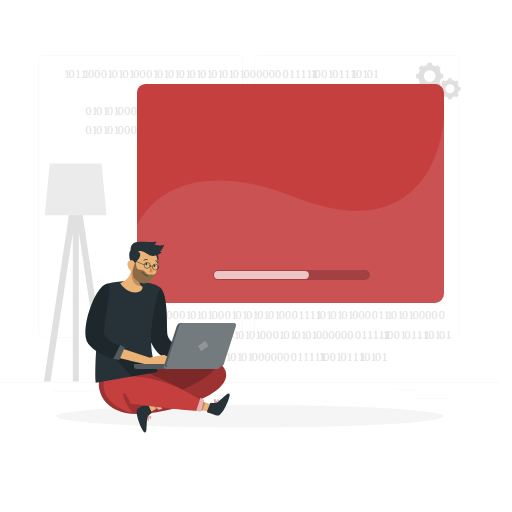
t = 0.00 s
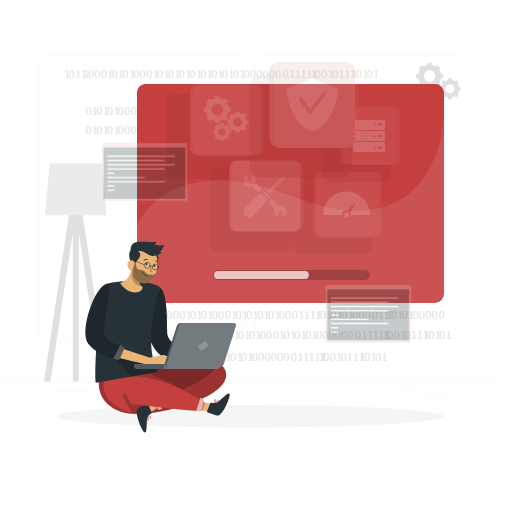
t = 0.70 s
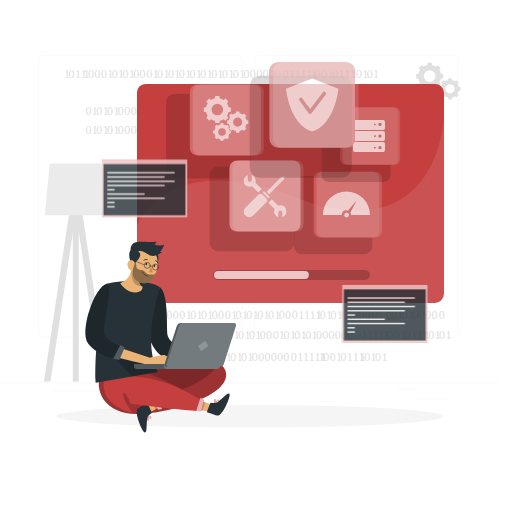
t = 1.40 s
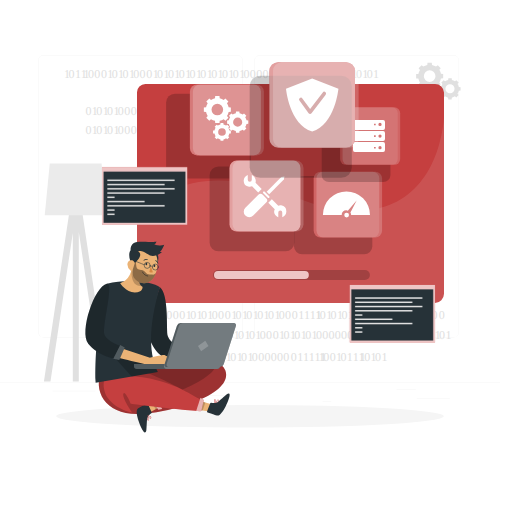
t = 2.10 s
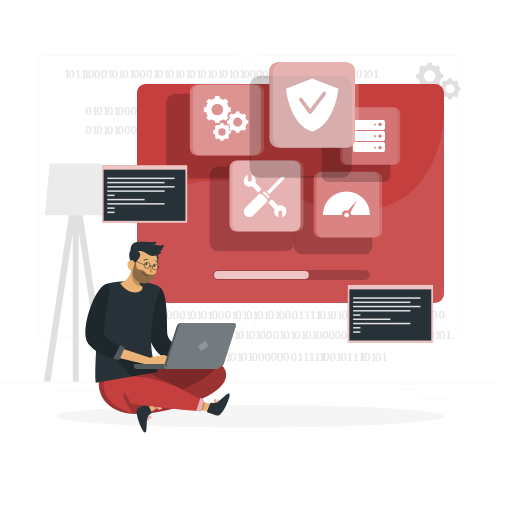
t = 2.80 s

The animated SVG that drew these frames (rendered in a browser with its animation timeline set to each time). Animation: 3 CSS @keyframes rules; one cycle of 2.80 s.

<svg class="animated" id="freepik_stories-operating-system" xmlns="http://www.w3.org/2000/svg" viewBox="0 0 512 512" version="1.1" xmlns:xlink="http://www.w3.org/1999/xlink" xmlns:svgjs="http://svgjs.com/svgjs"><style>svg#freepik_stories-operating-system:not(.animated) .animable {opacity: 0;}svg#freepik_stories-operating-system.animated #freepik--Tabs--inject-2 {animation: 2.8s 1 forwards cubic-bezier(.36,-0.01,.5,1.38) fadeIn;animation-delay: 0s;}svg#freepik_stories-operating-system.animated #freepik--Promt-2--inject-2 {animation: 2.6s 1 forwards cubic-bezier(.36,-0.01,.5,1.38) slideLeft;animation-delay: 0s;}svg#freepik_stories-operating-system.animated #freepik--Promt-1--inject-2 {animation: 2.6s 1 forwards cubic-bezier(.36,-0.01,.5,1.38) slideDown;animation-delay: 0s;}            @keyframes fadeIn {                0% {                    opacity: 0;                }                100% {                    opacity: 1;                }            }                    @keyframes slideLeft {                0% {                    opacity: 0;                    transform: translateX(-30px);                }                100% {                    opacity: 1;                    transform: translateX(0);                }            }                    @keyframes slideDown {                0% {                    opacity: 0;                    transform: translateY(-30px);                }                100% {                    opacity: 1;                    transform: translateY(0);                }            }        </style><g id="freepik--background-complete--inject-2" style="transform-origin: 250px 228.23px 0px;" class="animable"><rect y="382.4" width="500" height="0.25" style="fill: rgb(235, 235, 235); transform-origin: 250px 382.525px 0px;" id="el3f4qnt0s9sw" class="animable"></rect><rect x="416.78" y="398.49" width="33.12" height="0.25" style="fill: rgb(235, 235, 235); transform-origin: 433.34px 398.615px 0px;" id="elywk3q8i3v8" class="animable"></rect><rect x="322.53" y="401.21" width="8.69" height="0.25" style="fill: rgb(235, 235, 235); transform-origin: 326.875px 401.335px 0px;" id="elhy8clx5uw9u" class="animable"></rect><rect x="396.59" y="389.21" width="19.19" height="0.25" style="fill: rgb(235, 235, 235); transform-origin: 406.185px 389.335px 0px;" id="elmf4ld226nb" class="animable"></rect><rect x="52.46" y="390.89" width="43.19" height="0.25" style="fill: rgb(235, 235, 235); transform-origin: 74.055px 391.015px 0px;" id="el5gaqziruwwn" class="animable"></rect><rect x="104.56" y="390.89" width="6.33" height="0.25" style="fill: rgb(235, 235, 235); transform-origin: 107.725px 391.015px 0px;" id="elu1vvc1xiae" class="animable"></rect><rect x="131.47" y="395.11" width="93.68" height="0.25" style="fill: rgb(235, 235, 235); transform-origin: 178.31px 395.235px 0px;" id="elwtu678onxka" class="animable"></rect><path d="M237,337.8H43.91a5.71,5.71,0,0,1-5.7-5.71V60.66A5.71,5.71,0,0,1,43.91,55H237a5.71,5.71,0,0,1,5.71,5.71V332.09A5.71,5.71,0,0,1,237,337.8ZM43.91,55.2a5.46,5.46,0,0,0-5.45,5.46V332.09a5.46,5.46,0,0,0,5.45,5.46H237a5.47,5.47,0,0,0,5.46-5.46V60.66A5.47,5.47,0,0,0,237,55.2Z" style="fill: rgb(235, 235, 235); transform-origin: 140.46px 196.4px 0px;" id="eln0nmza00t" class="animable"></path><path d="M453.31,337.8H260.21a5.72,5.72,0,0,1-5.71-5.71V60.66A5.72,5.72,0,0,1,260.21,55h193.1A5.71,5.71,0,0,1,459,60.66V332.09A5.71,5.71,0,0,1,453.31,337.8ZM260.21,55.2a5.47,5.47,0,0,0-5.46,5.46V332.09a5.47,5.47,0,0,0,5.46,5.46h193.1a5.47,5.47,0,0,0,5.46-5.46V60.66a5.47,5.47,0,0,0-5.46-5.46Z" style="fill: rgb(235, 235, 235); transform-origin: 356.75px 196.4px 0px;" id="el3ek17adnvmq" class="animable"></path><path d="M443.18,78.37V74.08L441,73.87a11.53,11.53,0,0,0-1.65-4l1.42-1.71-3-3L436,66.57a11.53,11.53,0,0,0-4-1.65l-.2-2.21h-4.3l-.21,2.21a11.48,11.48,0,0,0-4,1.65l-1.72-1.42-3,3L420,69.9a11.34,11.34,0,0,0-1.65,4l-2.21.21v4.29l2.21.21a11.34,11.34,0,0,0,1.65,4l-1.42,1.71,3,3,1.72-1.42a11.48,11.48,0,0,0,4,1.65l.21,2.21h4.3l.2-2.21a11.53,11.53,0,0,0,4-1.65l1.72,1.42,3-3-1.42-1.71a11.53,11.53,0,0,0,1.65-4ZM429.67,82a5.82,5.82,0,1,1,5.81-5.82A5.82,5.82,0,0,1,429.67,82Z" style="fill: rgb(224, 224, 224); transform-origin: 429.66px 76.235px 0px;" id="elyk2v6geizc" class="animable"></path><path d="M460.59,90.49V87.13L458.85,87a9,9,0,0,0-1.29-3.1l1.12-1.35-2.38-2.38L455,81.25a8.93,8.93,0,0,0-3.11-1.3l-.16-1.73h-3.36L448.15,80a9,9,0,0,0-3.11,1.3l-1.34-1.12-2.38,2.38,1.11,1.35a9.14,9.14,0,0,0-1.29,3.1l-1.73.17v3.36l1.73.17a9,9,0,0,0,1.29,3.1l-1.11,1.35,2.38,2.38L445,96.37a9,9,0,0,0,3.11,1.3l.17,1.73h3.36l.16-1.73a8.93,8.93,0,0,0,3.11-1.3l1.35,1.12,2.38-2.38-1.12-1.35a9,9,0,0,0,1.29-3.1ZM450,93.37a4.56,4.56,0,1,1,4.55-4.56A4.56,4.56,0,0,1,450,93.37Z" style="fill: rgb(224, 224, 224); transform-origin: 450px 88.81px 0px;" id="el5bmoruulv8p" class="animable"></path><path d="M443.18,100.05V97.22l-1.45-.14a7.46,7.46,0,0,0-1.09-2.61l.94-1.13-2-2-1.13.94a7.65,7.65,0,0,0-2.61-1.09l-.14-1.45h-2.82l-.14,1.45a7.65,7.65,0,0,0-2.61,1.09L429,91.34l-2,2,.93,1.13a7.63,7.63,0,0,0-1.08,2.61l-1.46.14v2.83l1.46.13a7.63,7.63,0,0,0,1.08,2.61l-.93,1.13,2,2,1.13-.93a7.44,7.44,0,0,0,2.61,1.08l.14,1.46h2.82l.14-1.46a7.44,7.44,0,0,0,2.61-1.08l1.13.93,2-2-.94-1.13a7.46,7.46,0,0,0,1.09-2.61Zm-8.89,2.41a3.83,3.83,0,1,1,3.82-3.83A3.83,3.83,0,0,1,434.29,102.46Z" style="fill: rgb(224, 224, 224); transform-origin: 434.285px 98.635px 0px;" id="el2ibiyszz60n" class="animable"></path><polygon points="50.47 381.47 72.81 232.98 72.81 381.47 78.81 381.47 78.81 232.05 101.19 381.47 107.61 381.47 79.61 194.44 78.81 194.56 78.81 188.47 72.81 188.47 72.81 194.53 71.99 194.44 43.92 381.47 50.47 381.47" style="fill: rgb(224, 224, 224); transform-origin: 75.765px 284.97px 0px;" id="elq4kntrwcpv" class="animable"></polygon><polygon points="106.56 215.18 44.74 215.18 49.75 163.53 101.56 163.53 106.56 215.18" style="fill: rgb(235, 235, 235); transform-origin: 75.65px 189.355px 0px;" id="eli24sh4wugo" class="animable"></polygon><text transform="translate(64.11 78.4)" style="font-size:12px;fill:#e0e0e0;font-family:Bebas"><tspan style="letter-spacing:0.025553385416666668em">1</tspan><tspan x="4.4" y="0" style="letter-spacing:0.016316731770833332em">0</tspan><tspan x="10.81" y="0" style="letter-spacing:0.017740885416666668em">11</tspan><tspan x="19.41" y="0" style="letter-spacing:0.025553385416666668em">1</tspan><tspan x="23.81" y="0" style="letter-spacing:0.023478190104166668em">00</tspan><tspan x="36.8" y="0" style="letter-spacing:0.016316731770833332em">0</tspan><tspan x="43.21" y="0" style="letter-spacing:0.025553385416666668em">1</tspan><tspan x="47.61" y="0" style="letter-spacing:0.016316731770833332em">0</tspan><tspan x="54.01" y="0" style="letter-spacing:0.025553385416666668em">1</tspan><tspan x="58.41" y="0" style="letter-spacing:0.016357421875em">0</tspan><tspan x="64.82" y="0" style="letter-spacing:0.025553385416666668em">1</tspan><tspan x="69.22" y="0" style="letter-spacing:0.0234375em">00</tspan><tspan x="82.21" y="0" style="letter-spacing:0.016316731770833332em">0</tspan><tspan x="88.62" y="0" style="letter-spacing:0.025553385416666668em">1</tspan><tspan x="93.01" y="0" style="letter-spacing:0.016357421875em">0</tspan><tspan x="99.42" y="0" style="letter-spacing:0.025553385416666668em">1</tspan><tspan x="103.82" y="0" style="letter-spacing:0.016316731770833332em">0</tspan><tspan x="110.23" y="0" style="letter-spacing:0.025553385416666668em">1</tspan><tspan x="114.63" y="0" style="letter-spacing:0.016357421875em">0</tspan><tspan x="121.04" y="0" style="letter-spacing:0.025553385416666668em">1</tspan><tspan x="125.43" y="0" style="letter-spacing:0.016316731770833332em">0</tspan><tspan x="131.84" y="0" style="letter-spacing:0.025553385416666668em">1</tspan><tspan x="136.24" y="0" style="letter-spacing:0.016316731770833332em">0</tspan><tspan x="142.65" y="0" style="letter-spacing:0.025553385416666668em">1</tspan><tspan x="147.04" y="0" style="letter-spacing:0.016357421875em">0</tspan><tspan x="153.45" y="0" style="letter-spacing:0.025553385416666668em">1</tspan><tspan x="157.85" y="0" style="letter-spacing:0.016316731770833332em">0</tspan><tspan x="164.26" y="0" style="letter-spacing:0.025553385416666668em">1</tspan><tspan x="168.66" y="0" style="letter-spacing:0.016316731770833332em">0</tspan><tspan x="175.07" y="0" style="letter-spacing:0.025553385416666668em">1</tspan><tspan x="179.46" y="0" style="letter-spacing:0.0234375em">000000</tspan><tspan x="218.43" y="0" style="letter-spacing:0.016316731770833332em">0</tspan><tspan x="224.84" y="0" style="letter-spacing:0.017740885416666668em">11111</tspan><tspan x="246.36" y="0" style="letter-spacing:0.025553385416666668em">1</tspan><tspan x="250.75" y="0" style="letter-spacing:0.023478190104166668em">0</tspan><tspan x="257.25" y="0" style="letter-spacing:0.016316731770833332em">0</tspan><tspan x="263.66" y="0" style="letter-spacing:0.025553385416666668em">1</tspan><tspan x="268.05" y="0" style="letter-spacing:0.016316731770833332em">0</tspan><tspan x="274.46" y="0" style="letter-spacing:0.017740885416666668em">111</tspan><tspan x="287.37" y="0" style="letter-spacing:0.025553385416666668em">1</tspan><tspan x="291.77" y="0" style="letter-spacing:0.016357421875em">0</tspan><tspan x="298.18" y="0" style="letter-spacing:0.025553385416666668em">1</tspan><tspan x="302.58" y="0" style="letter-spacing:0.016316731770833332em">0</tspan><tspan x="308.99" y="0">1</tspan></text><text transform="translate(142.56 319.29)" style="font-size:12px;fill:#e0e0e0;font-family:Bebas"><tspan style="letter-spacing:0.025553385416666668em">1</tspan><tspan x="4.4" y="0" style="letter-spacing:0.016316731770833332em">0</tspan><tspan x="10.81" y="0" style="letter-spacing:0.017740885416666668em">11</tspan><tspan x="19.41" y="0" style="letter-spacing:0.025553385416666668em">1</tspan><tspan x="23.81" y="0" style="letter-spacing:0.023478190104166668em">00</tspan><tspan x="36.8" y="0" style="letter-spacing:0.016316731770833332em">0</tspan><tspan x="43.21" y="0" style="letter-spacing:0.025553385416666668em">1</tspan><tspan x="47.61" y="0" style="letter-spacing:0.016316731770833332em">0</tspan><tspan x="54.01" y="0" style="letter-spacing:0.025553385416666668em">1</tspan><tspan x="58.41" y="0" style="letter-spacing:0.016357421875em">0</tspan><tspan x="64.82" y="0" style="letter-spacing:0.025553385416666668em">1</tspan><tspan x="69.22" y="0" style="letter-spacing:0.0234375em">00</tspan><tspan x="82.21" y="0" style="letter-spacing:0.016316731770833332em">0</tspan><tspan x="88.62" y="0" style="letter-spacing:0.025553385416666668em">1</tspan><tspan x="93.01" y="0" style="letter-spacing:0.016357421875em">0</tspan><tspan x="99.42" y="0" style="letter-spacing:0.025553385416666668em">1</tspan><tspan x="103.82" y="0" style="letter-spacing:0.016316731770833332em">0</tspan><tspan x="110.23" y="0" style="letter-spacing:0.025553385416666668em">1</tspan><tspan x="114.63" y="0" style="letter-spacing:0.016357421875em">0</tspan><tspan x="121.04" y="0" style="letter-spacing:0.025553385416666668em">1</tspan><tspan x="125.43" y="0" style="letter-spacing:0.016316731770833332em">0</tspan><tspan x="131.84" y="0" style="letter-spacing:0.025553385416666668em">1</tspan><tspan x="136.24" y="0" style="letter-spacing:0.0234375em">00</tspan><tspan x="149.23" y="0" style="letter-spacing:0.016316731770833332em">0</tspan><tspan x="155.64" y="0" style="letter-spacing:0.017740885416666668em">1111</tspan><tspan x="172.85" y="0" style="letter-spacing:0.025553385416666668em">1</tspan><tspan x="177.25" y="0" style="letter-spacing:0.016357421875em">0</tspan><tspan x="183.66" y="0" style="letter-spacing:0.025553385416666668em">1</tspan><tspan x="188.05" y="0" style="letter-spacing:0.016316731770833332em">0</tspan><tspan x="194.46" y="0" style="letter-spacing:0.025553385416666668em">1</tspan><tspan x="198.86" y="0" style="letter-spacing:0.016357421875em">0</tspan><tspan x="205.27" y="0" style="letter-spacing:0.025553385416666668em">1</tspan><tspan x="209.67" y="0" style="letter-spacing:0.0234375em">000</tspan><tspan x="229.15" y="0" style="letter-spacing:0.016316731770833332em">0</tspan><tspan x="235.56" y="0" style="letter-spacing:0.017740885416666668em">11</tspan><tspan x="244.17" y="0" style="letter-spacing:0.025553385416666668em">1</tspan><tspan x="248.56" y="0" style="letter-spacing:0.016357421875em">0</tspan><tspan x="254.97" y="0" style="letter-spacing:0.025553385416666668em">1</tspan><tspan x="259.37" y="0" style="letter-spacing:0.016316731770833332em">0</tspan><tspan x="265.78" y="0" style="letter-spacing:0.025553385416666668em">1</tspan><tspan x="270.18" y="0" style="letter-spacing:0.0234375em">0000</tspan><tspan x="296.15" y="0">0</tspan></text><text transform="translate(85.45 115.43)" style="font-size:12px;fill:#e0e0e0;font-family:Bebas"><tspan style="letter-spacing:0.016316731770833332em">0</tspan><tspan x="6.41" y="0" style="letter-spacing:0.025553385416666668em">1</tspan><tspan x="10.81" y="0" style="letter-spacing:0.016357421875em">0</tspan><tspan x="17.22" y="0" style="letter-spacing:0.025553385416666668em">1</tspan><tspan x="21.61" y="0" style="letter-spacing:0.016316731770833332em">0</tspan><tspan x="28.02" y="0" style="letter-spacing:0.025553385416666668em">1</tspan><tspan x="32.42" y="0" style="letter-spacing:0.0234375em">00</tspan><tspan x="45.41" y="0" style="letter-spacing:0.016357421875em">0</tspan><tspan x="51.82" y="0" style="letter-spacing:0.025553385416666668em">1</tspan><tspan x="56.21" y="0" style="letter-spacing:0.016316731770833332em">0</tspan><tspan x="62.62" y="0" style="letter-spacing:0.025553385416666668em">1</tspan><tspan x="67.02" y="0" style="letter-spacing:0.016316731770833332em">0</tspan><tspan x="73.43" y="0" style="letter-spacing:0.025553385416666668em">1</tspan><tspan x="77.83" y="0" style="letter-spacing:0.016357421875em">0</tspan><tspan x="84.24" y="0" style="letter-spacing:0.025553385416666668em">1</tspan><tspan x="88.63" y="0" style="letter-spacing:0.0234375em">000000</tspan><tspan x="127.6" y="0" style="letter-spacing:0.016316731770833332em">0</tspan><tspan x="134.01" y="0" style="letter-spacing:0.017740885416666668em">11111</tspan><tspan x="155.53" y="0" style="letter-spacing:0.025553385416666668em">1</tspan><tspan x="159.92" y="0" style="letter-spacing:0.0234375em">0</tspan><tspan x="166.42" y="0" style="letter-spacing:0.016357421875em">0</tspan><tspan x="172.83" y="0" style="letter-spacing:0.025553385416666668em">1</tspan><tspan x="177.22" y="0" style="letter-spacing:0.016316731770833332em">0</tspan><tspan x="183.63" y="0" style="letter-spacing:0.017740885416666668em">111</tspan><tspan x="196.54" y="0" style="letter-spacing:0.025553385416666668em">1</tspan><tspan x="200.94" y="0" style="letter-spacing:0.016316731770833332em">0</tspan><tspan x="207.35" y="0" style="letter-spacing:0.025553385416666668em">1</tspan><tspan x="211.75" y="0" style="letter-spacing:0.016357421875em">0</tspan><tspan x="218.16" y="0">1</tspan></text><text transform="translate(163.24 361.49)" style="font-size:12px;fill:#e0e0e0;font-family:Bebas"><tspan style="letter-spacing:0.016316731770833332em">0</tspan><tspan x="6.41" y="0" style="letter-spacing:0.025553385416666668em">1</tspan><tspan x="10.81" y="0" style="letter-spacing:0.016357421875em">0</tspan><tspan x="17.22" y="0" style="letter-spacing:0.025553385416666668em">1</tspan><tspan x="21.61" y="0" style="letter-spacing:0.016316731770833332em">0</tspan><tspan x="28.02" y="0" style="letter-spacing:0.025553385416666668em">1</tspan><tspan x="32.42" y="0" style="letter-spacing:0.0234375em">00</tspan><tspan x="45.41" y="0" style="letter-spacing:0.016357421875em">0</tspan><tspan x="51.82" y="0" style="letter-spacing:0.025553385416666668em">1</tspan><tspan x="56.21" y="0" style="letter-spacing:0.016316731770833332em">0</tspan><tspan x="62.62" y="0" style="letter-spacing:0.025553385416666668em">1</tspan><tspan x="67.02" y="0" style="letter-spacing:0.016316731770833332em">0</tspan><tspan x="73.43" y="0" style="letter-spacing:0.025553385416666668em">1</tspan><tspan x="77.83" y="0" style="letter-spacing:0.016357421875em">0</tspan><tspan x="84.24" y="0" style="letter-spacing:0.025553385416666668em">1</tspan><tspan x="88.63" y="0" style="letter-spacing:0.0234375em">000000</tspan><tspan x="127.6" y="0" style="letter-spacing:0.016316731770833332em">0</tspan><tspan x="134.01" y="0" style="letter-spacing:0.017740885416666668em">11111</tspan><tspan x="155.53" y="0" style="letter-spacing:0.025553385416666668em">1</tspan><tspan x="159.92" y="0" style="letter-spacing:0.0234375em">0</tspan><tspan x="166.42" y="0" style="letter-spacing:0.016357421875em">0</tspan><tspan x="172.83" y="0" style="letter-spacing:0.025553385416666668em">1</tspan><tspan x="177.22" y="0" style="letter-spacing:0.016316731770833332em">0</tspan><tspan x="183.63" y="0" style="letter-spacing:0.017740885416666668em">111</tspan><tspan x="196.54" y="0" style="letter-spacing:0.025553385416666668em">1</tspan><tspan x="200.94" y="0" style="letter-spacing:0.016316731770833332em">0</tspan><tspan x="207.35" y="0" style="letter-spacing:0.025553385416666668em">1</tspan><tspan x="211.75" y="0" style="letter-spacing:0.016357421875em">0</tspan><tspan x="218.16" y="0">1</tspan></text><text transform="translate(227.31 339.16)" style="font-size:12px;fill:#e0e0e0;font-family:Bebas"><tspan style="letter-spacing:0.016316731770833332em">0</tspan><tspan x="6.41" y="0" style="letter-spacing:0.025553385416666668em">1</tspan><tspan x="10.81" y="0" style="letter-spacing:0.016357421875em">0</tspan><tspan x="17.22" y="0" style="letter-spacing:0.025553385416666668em">1</tspan><tspan x="21.61" y="0" style="letter-spacing:0.016316731770833332em">0</tspan><tspan x="28.02" y="0" style="letter-spacing:0.025553385416666668em">1</tspan><tspan x="32.42" y="0" style="letter-spacing:0.0234375em">00</tspan><tspan x="45.41" y="0" style="letter-spacing:0.016357421875em">0</tspan><tspan x="51.82" y="0" style="letter-spacing:0.025553385416666668em">1</tspan><tspan x="56.21" y="0" style="letter-spacing:0.016316731770833332em">0</tspan><tspan x="62.62" y="0" style="letter-spacing:0.025553385416666668em">1</tspan><tspan x="67.02" y="0" style="letter-spacing:0.016316731770833332em">0</tspan><tspan x="73.43" y="0" style="letter-spacing:0.025553385416666668em">1</tspan><tspan x="77.83" y="0" style="letter-spacing:0.016357421875em">0</tspan><tspan x="84.24" y="0" style="letter-spacing:0.025553385416666668em">1</tspan><tspan x="88.63" y="0" style="letter-spacing:0.0234375em">000000</tspan><tspan x="127.6" y="0" style="letter-spacing:0.016316731770833332em">0</tspan><tspan x="134.01" y="0" style="letter-spacing:0.017740885416666668em">11111</tspan><tspan x="155.53" y="0" style="letter-spacing:0.025553385416666668em">1</tspan><tspan x="159.92" y="0" style="letter-spacing:0.0234375em">0</tspan><tspan x="166.42" y="0" style="letter-spacing:0.016357421875em">0</tspan><tspan x="172.83" y="0" style="letter-spacing:0.025553385416666668em">1</tspan><tspan x="177.22" y="0" style="letter-spacing:0.016316731770833332em">0</tspan><tspan x="183.63" y="0" style="letter-spacing:0.017740885416666668em">111</tspan><tspan x="196.54" y="0" style="letter-spacing:0.025553385416666668em">1</tspan><tspan x="200.94" y="0" style="letter-spacing:0.016316731770833332em">0</tspan><tspan x="207.35" y="0" style="letter-spacing:0.025553385416666668em">1</tspan><tspan x="211.75" y="0" style="letter-spacing:0.016357421875em">0</tspan><tspan x="218.16" y="0">1</tspan></text><text transform="translate(85.45 134)" style="font-size:12px;fill:#e0e0e0;font-family:Bebas"><tspan style="letter-spacing:0.016316731770833332em">0</tspan><tspan x="6.41" y="0" style="letter-spacing:0.025553385416666668em">1</tspan><tspan x="10.81" y="0" style="letter-spacing:0.016357421875em">0</tspan><tspan x="17.22" y="0" style="letter-spacing:0.025553385416666668em">1</tspan><tspan x="21.61" y="0" style="letter-spacing:0.016316731770833332em">0</tspan><tspan x="28.02" y="0" style="letter-spacing:0.025553385416666668em">1</tspan><tspan x="32.42" y="0" style="letter-spacing:0.0234375em">00</tspan><tspan x="45.41" y="0" style="letter-spacing:0.016357421875em">0</tspan><tspan x="51.82" y="0" style="letter-spacing:0.025553385416666668em">1</tspan><tspan x="56.21" y="0" style="letter-spacing:0.016316731770833332em">0</tspan><tspan x="62.62" y="0" style="letter-spacing:0.025553385416666668em">1</tspan><tspan x="67.02" y="0" style="letter-spacing:0.016316731770833332em">0</tspan><tspan x="73.43" y="0" style="letter-spacing:0.025553385416666668em">1</tspan><tspan x="77.83" y="0" style="letter-spacing:0.016357421875em">0</tspan><tspan x="84.24" y="0" style="letter-spacing:0.025553385416666668em">1</tspan><tspan x="88.63" y="0" style="letter-spacing:0.016316731770833332em">0</tspan><tspan x="95.04" y="0" style="letter-spacing:0.025553385416666668em">1</tspan><tspan x="99.44" y="0" style="letter-spacing:0.016357421875em">0</tspan><tspan x="105.85" y="0" style="letter-spacing:0.025553385416666668em">1</tspan><tspan x="110.25" y="0" style="letter-spacing:0.016316731770833332em">0</tspan><tspan x="116.65" y="0" style="letter-spacing:0.025553385416666668em">1</tspan><tspan x="121.05" y="0" style="letter-spacing:0.016316731770833332em">0</tspan><tspan x="127.46" y="0" style="letter-spacing:0.025553385416666668em">1</tspan><tspan x="131.86" y="0" style="letter-spacing:0.016357421875em">0</tspan><tspan x="138.27" y="0" style="letter-spacing:0.025553385416666668em">1</tspan><tspan x="142.66" y="0" style="letter-spacing:0.0234375em">000000</tspan><tspan x="181.63" y="0" style="letter-spacing:0.016316731770833332em">0</tspan><tspan x="188.04" y="0" style="letter-spacing:0.017740885416666668em">11111</tspan><tspan x="209.56" y="0" style="letter-spacing:0.025553385416666668em">1</tspan><tspan x="213.95" y="0" style="letter-spacing:0.0234375em">0</tspan><tspan x="220.45" y="0" style="letter-spacing:0.016316731770833332em">0</tspan><tspan x="226.86" y="0" style="letter-spacing:0.025553385416666668em">1</tspan><tspan x="231.25" y="0" style="letter-spacing:0.016357421875em">0</tspan><tspan x="237.66" y="0" style="letter-spacing:0.017740885416666668em">111</tspan><tspan x="250.58" y="0" style="letter-spacing:0.025553385416666668em">1</tspan><tspan x="254.97" y="0" style="letter-spacing:0.016316731770833332em">0</tspan><tspan x="261.38" y="0" style="letter-spacing:0.025553385416666668em">1</tspan><tspan x="265.78" y="0" style="letter-spacing:0.016316731770833332em">0</tspan><tspan x="272.19" y="0">1</tspan></text></g><g id="freepik--Shadow--inject-2" style="transform-origin: 250px 416.24px 0px;" class="animable"><ellipse id="freepik--path--inject-2" cx="250" cy="416.24" rx="193.89" ry="11.32" style="fill: rgb(245, 245, 245); transform-origin: 250px 416.24px 0px;" class="animable"></ellipse></g><g id="freepik--Window--inject-2" style="transform-origin: 290.498px 193.5px 0px;" class="animable"><path d="M444,92.61V293.86a9.36,9.36,0,0,1-9,9.14H145.39c-4.81,0-8.39-4.32-8.39-9.14V92.61A8.36,8.36,0,0,1,145.39,84H435A8.91,8.91,0,0,1,444,92.61Z" style="fill: #C53F3F; transform-origin: 290.498px 193.5px 0px;" id="elxx5tcf1fmi" class="animable"></path><g id="elrkhv03ccfli"><path d="M444,117.69V293.86a9.36,9.36,0,0,1-9,9.14H145.39c-4.81,0-8.39-4.32-8.39-9.14V225.29c25.48-49,86.22-56.94,157.33-28.29C395,237.56,437.93,182.51,444,117.69Z" style="fill: rgb(255, 255, 255); opacity: 0.1; isolation: isolate; transform-origin: 290.5px 210.345px 0px;" class="animable" id="eldibrmn9h2r8"></path></g></g><g id="freepik--Bar--inject-2" style="transform-origin: 291.46px 275px 0px;" class="animable"><g id="eln2a06ufd5k"><path d="M364.92,280H218a5,5,0,0,1-5-5h0a5,5,0,0,1,5-5H364.92a5,5,0,0,1,5,5h0A5,5,0,0,1,364.92,280Z" style="opacity: 0.2; isolation: isolate; transform-origin: 291.46px 275px 0px;" class="animable" id="elt6q4mlm4bw"></path></g><path d="M218,279a4,4,0,1,1,0-8h86.84a4,4,0,1,1,0,8Z" style="fill: #C53F3F; transform-origin: 261.42px 275px 0px;" id="elg2qr9b67oeo" class="animable"></path><g id="el3yr6wfox4au"><path d="M218,279a4,4,0,1,1,0-8h86.84a4,4,0,1,1,0,8Z" style="fill: rgb(255, 255, 255); opacity: 0.7; isolation: isolate; transform-origin: 261.42px 275px 0px;" class="animable" id="el6td80gwwce8"></path></g></g><g id="freepik--Character--inject-2" style="transform-origin: 160.74px 336.965px 0px;" class="animable"><g id="freepik--group--inject-2" style="transform-origin: 160.74px 336.965px 0px;" class="animable"><path d="M159.93,287.26c9.32,7.49,6.07,43.24,7.82,48.74S177,346,177,346l-10.46,12.25s-8.75-1.52-15.4-15.77S159.93,287.26,159.93,287.26Z" style="fill: rgb(38, 50, 56); transform-origin: 163.238px 322.755px 0px;" id="el43s72hq44n3" class="animable"></path><g id="el5mfoodhzvkd"><path d="M159.93,287.26c9.32,7.49,6.07,43.24,7.82,48.74S177,346,177,346l-10.46,12.25s-8.75-1.52-15.4-15.77S159.93,287.26,159.93,287.26Z" style="opacity: 0.2; isolation: isolate; transform-origin: 163.238px 322.755px 0px;" class="animable" id="el4mrfzdz7uls"></path></g><path d="M150,365.75s67-18.69,75.38,4.82S173,412.81,139.37,414,92,391.51,101.92,369.08Z" style="fill: #C53F3F; transform-origin: 162.465px 386.375px 0px;" id="elase8jo93hgj" class="animable"></path><g id="elso5eay004s"><path d="M150,365.75s67-18.69,75.38,4.82S173,412.81,139.37,414,92,391.51,101.92,369.08Z" style="opacity: 0.2; isolation: isolate; transform-origin: 162.465px 386.375px 0px;" class="animable" id="eloyyw6w1nq2"></path></g><path d="M215.67,403.8a.23.23,0,0,1-.25,0,.17.17,0,0,1-.06-.21c.11-.37,1.23-3.61,2.35-3.95a.74.74,0,0,1,.68.2,1.15,1.15,0,0,1,.39,1.09,3,3,0,0,1-1.05,1.52A12.94,12.94,0,0,1,215.67,403.8Zm.29-.63a4.76,4.76,0,0,0,2.39-2.31.73.73,0,0,0-.28-.74.22.22,0,0,0-.26-.07.61.61,0,0,0-.26.15A9.17,9.17,0,0,0,216,403.17Z" style="fill: #C53F3F; transform-origin: 217.072px 401.73px 0px;" id="eldx3eoeb9yte" class="animable"></path><path d="M215.61,403.84a.2.2,0,0,1-.21-.06c-.11-.09-1.66-2.06-1.4-3.38a1.25,1.25,0,0,1,.53-.81.72.72,0,0,1,.9-.08c.81.57.71,3.19.31,4.19l0,.1Zm-.89-3.85a.82.82,0,0,0-.26.47c-.17.84.61,2.1,1,2.7.25-1.12.17-3-.31-3.29-.05,0-.15-.11-.39.06l-.08.06Z" style="fill: #C53F3F; transform-origin: 215.006px 401.619px 0px;" id="elm5is3woqxlk" class="animable"></path><path d="M147.4,415.69a.24.24,0,0,1,.18-.17.18.18,0,0,1,.19.11c.2.34,1.73,3.4,1.18,4.44a.68.68,0,0,1-.61.34,1.12,1.12,0,0,1-1.05-.47,3,3,0,0,1-.35-1.82A12.7,12.7,0,0,1,147.4,415.69Zm.24.64a4.83,4.83,0,0,0,0,3.33.74.74,0,0,0,.73.32.25.25,0,0,0,.24-.14,1,1,0,0,0,.07-.29A9.47,9.47,0,0,0,147.64,416.33Z" style="fill: #C53F3F; transform-origin: 147.993px 417.968px 0px;" id="elea1wr701ss5" class="animable"></path><polygon points="163.63 393.07 151.78 401.76 146.09 405.93 149.8 412.42 155.58 409.26 169.69 401.54 163.63 393.07" style="fill: rgb(235, 179, 118); transform-origin: 157.89px 402.745px 0px;" id="el0u44m9woamva" class="animable"></polygon><path d="M151.64,412.22l-3.58-7.89a.85.85,0,0,0-1.15-.41l-3.86,1.89s-5.37,2.17-6,3.91c-2,5.1,5.49,22.75,7.82,22.76.85,0,1.36-1.32,1.48-2.16.37-2.68.44-9.4.78-11.63.4-2.6,3-4.6,4.25-5.4A.86.86,0,0,0,151.64,412.22Z" style="fill: rgb(38, 50, 56); transform-origin: 144.221px 418.156px 0px;" id="elvk5oz7k203j" class="animable"></path><path d="M147.41,415.62a.21.21,0,0,1,.19-.11c.14,0,2.63.25,3.4,1.36a1.28,1.28,0,0,1,.2.95.72.72,0,0,1-.57.7c-1,.18-2.78-1.72-3.21-2.7l0-.09A.21.21,0,0,1,147.41,415.62Zm3.37,2.06a.8.8,0,0,0-.15-.52c-.48-.7-1.93-1-2.65-1.15.62,1,2,2.2,2.56,2.09.06,0,.18,0,.23-.32v-.1Z" style="fill: #C53F3F; transform-origin: 149.314px 417.021px 0px;" id="eludw3fnsavf9" class="animable"></path><g id="el368jdxifeck"><polygon points="163.63 393.07 151.78 401.76 155.58 409.26 169.69 401.54 163.63 393.07" style="opacity: 0.2; isolation: isolate; transform-origin: 160.735px 401.165px 0px;" class="animable" id="elpzkwyd1v6k"></polygon></g><polygon points="158.28 409.75 162.18 408.88 155.71 396.52 152.09 400.21 158.28 409.75" style="fill: #C53F3F; transform-origin: 157.135px 403.135px 0px;" id="el2crwfpz3rd" class="animable"></polygon><g id="el2s9efdd1a8w"><polygon points="158.28 409.75 162.18 408.88 155.71 396.52 152.09 400.21 158.28 409.75" style="fill: rgb(255, 255, 255); opacity: 0.6; isolation: isolate; transform-origin: 157.135px 403.135px 0px;" class="animable" id="elp9copswl4nm"></polygon></g><polygon points="188.15 408.03 202.65 410.42 209.62 411.57 211.65 404.37 205.35 402.46 189.97 397.78 188.15 408.03" style="fill: rgb(235, 179, 118); transform-origin: 199.9px 404.675px 0px;" id="elo3pp9td2l3d" class="animable"></polygon><path d="M210.23,403.2l-3.14,8.07a.87.87,0,0,0,.51,1.12l4.05,1.43s5.31,2.32,7,1.58c5-2.16,12.42-19.84,10.79-21.51-.6-.61-1.89-.05-2.58.46-2.17,1.6-7,6.26-8.85,7.57-2.14,1.54-5.41,1.06-6.83.75A.84.84,0,0,0,210.23,403.2Z" style="fill: rgb(38, 50, 56); transform-origin: 218.352px 404.585px 0px;" id="elgcc1j9uxvb" class="animable"></path><g id="ele6ti5aumjx"><polygon points="188.15 408.03 202.65 410.42 205.35 402.46 189.97 397.78 188.15 408.03" style="opacity: 0.2; isolation: isolate; transform-origin: 196.75px 404.1px 0px;" class="animable" id="elx11j6lm7x1"></polygon></g><path d="M202.85,401s-60.28-35.56-80.68-34.61S100,387.6,108.41,398.85s24,14,24,14-10.58-15-9.05-19.16,7.36,9.94,7.36,9.94,37.35,4.89,69.89,7.65Z" style="fill: #C53F3F; transform-origin: 153.265px 389.611px 0px;" id="elolobtrauwq" class="animable"></path><polygon points="203.81 400.04 200.46 397.79 196.16 411 201.32 411 203.81 400.04" style="fill: #C53F3F; transform-origin: 199.985px 404.395px 0px;" id="elkul59jxt2h8" class="animable"></polygon><g id="elxym91ye6k1"><polygon points="203.81 400.04 200.46 397.79 196.16 411 201.32 411 203.81 400.04" style="fill: rgb(255, 255, 255); opacity: 0.6; isolation: isolate; transform-origin: 199.985px 404.395px 0px;" class="animable" id="elqbs719chl6i"></polygon></g><path d="M157.89,372c-10.91-21-7.44-52.95,2-84.74-6.6-5.51-32.93-9.23-53-3.39,0,0-12.74,47.21-11.24,98.78Z" style="fill: rgb(38, 50, 56); transform-origin: 127.709px 331.784px 0px;" id="elt5vdwqjn1br" class="animable"></path><path d="M134.73,292.42c-8.77,0-14.48-9.2-14.48-9.2,11.5-4,11.54-16.17,11.54-16.17l4.43,4.33,6.31,6.18c-5.25,3.72-2.77,6.94-1.1,8.37a7.68,7.68,0,0,0,1.1.82S143.5,292.42,134.73,292.42Z" style="fill: rgb(235, 179, 118); transform-origin: 131.406px 279.735px 0px;" id="elecl0xyzyv0f" class="animable"></path><g id="el1kzr9kgt3fc"><path d="M141.43,285.93c-10.76,1.21-10-14.9-10-14.9a27.39,27.39,0,0,1,4.82.35l6.31,6.18C137.28,281.28,139.76,284.5,141.43,285.93Z" style="opacity: 0.2; isolation: isolate; transform-origin: 136.989px 278.511px 0px;" class="animable" id="eln6wn9fus5d9"></path></g><path d="M149.83,255c-4.07,1.68-3.29,6.13,3.47,14.24,4.16-3.59,6.42-11.75,4.23-14.37S153.39,253.51,149.83,255Z" style="fill: rgb(38, 50, 56); transform-origin: 152.864px 261.296px 0px;" id="elcgmmx0v8t5o" class="animable"></path><path d="M155.85,273v0a28.43,28.43,0,0,1-1.3,3.18c-4,8.19-15.58,9.78-20.7,1.68l-.06-.08c-3.38-5.45-2.11-10.54-.7-19.36a12.2,12.2,0,0,1,19-8.18C158.83,254.93,158.43,265.47,155.85,273Z" style="fill: rgb(235, 179, 118); transform-origin: 144.61px 265.631px 0px;" id="elqo8fm5zx328" class="animable"></path><path d="M145.54,263.75c-.16.71.09,1.37.55,1.47s1-.38,1.12-1.09-.09-1.36-.54-1.47S145.74,263.06,145.54,263.75Z" style="fill: rgb(38, 50, 56); transform-origin: 146.367px 263.939px 0px;" id="el6gmaa6hbs78" class="animable"></path><path d="M153.58,265.57c-.16.7.09,1.36.56,1.46s1-.37,1.13-1.09-.1-1.37-.56-1.47S153.74,264.86,153.58,265.57Z" style="fill: rgb(38, 50, 56); transform-origin: 154.419px 265.75px 0px;" id="elzyekrj31tph" class="animable"></path><path d="M150.88,265.31a25.88,25.88,0,0,0,2,6.82c-1.54.88-3.53-.13-3.53-.13Z" style="fill: rgb(213, 135, 69); transform-origin: 151.115px 268.9px 0px;" id="elixdllhrzd7f" class="animable"></path><path d="M143.91,260.72a.37.37,0,0,1-.25-.12.42.42,0,0,1,0-.6,4.21,4.21,0,0,1,3.77-1,.41.41,0,0,1,.29.5v0a.45.45,0,0,1-.53.29h0a3.35,3.35,0,0,0-3,.79A.44.44,0,0,1,143.91,260.72Z" style="fill: rgb(38, 50, 56); transform-origin: 145.634px 259.808px 0px;" id="elyzyjqxveh1" class="animable"></path><path d="M157.85,263.68a.45.45,0,0,1-.32-.33,3.39,3.39,0,0,0-1.92-2.4.44.44,0,0,1-.26-.55.43.43,0,0,1,.54-.26,4.23,4.23,0,0,1,2.46,3,.42.42,0,0,1-.31.51h-.19Z" style="fill: rgb(38, 50, 56); transform-origin: 156.845px 261.899px 0px;" id="elfb3m51q417e" class="animable"></path><path d="M138.28,251.52c3.75,2.31,2.27,6.58-5.69,13.5-3.55-4.2-4.48-12.63-1.89-14.85S135,249.51,138.28,251.52Z" style="fill: rgb(38, 50, 56); transform-origin: 134.732px 257.053px 0px;" id="elexmsswimzik" class="animable"></path><path d="M127.38,264.48a8.46,8.46,0,0,0,2.83,5.84c2.24,2,4.63.26,5.08-2.52.41-2.51-.28-6.55-3-7.43S127.23,261.73,127.38,264.48Z" style="fill: rgb(235, 179, 118); transform-origin: 131.386px 265.679px 0px;" id="elrh49ioq7b6" class="animable"></path><path d="M142.53,272.09s.92,3.18,5.18,3.92" style="fill: none; stroke: rgb(38, 50, 56); stroke-linecap: round; stroke-linejoin: round; stroke-width: 0.557248px; transform-origin: 145.12px 274.05px 0px;" id="el8oajj2x8pw2" class="animable"></path><path d="M150.19,265.37a3,3,0,1,1-3-3A3,3,0,0,1,150.19,265.37Z" style="fill: none; stroke: rgb(38, 50, 56); stroke-linecap: round; stroke-linejoin: round; stroke-width: 0.557248px; transform-origin: 147.19px 265.37px 0px;" id="el3almb941rrk" class="animable"></path><path d="M158.36,267.05a3,3,0,1,1-3-3A3,3,0,0,1,158.36,267.05Z" style="fill: none; stroke: rgb(38, 50, 56); stroke-linecap: round; stroke-linejoin: round; stroke-width: 0.557248px; transform-origin: 155.36px 267.05px 0px;" id="eliel9sndsvm" class="animable"></path><path d="M150.19,266.19a1.6,1.6,0,0,1,2.11.56" style="fill: none; stroke: rgb(38, 50, 56); stroke-linecap: round; stroke-linejoin: round; stroke-width: 0.557248px; transform-origin: 151.245px 266.375px 0px;" id="elo83g9ifo5pd" class="animable"></path><path d="M144.19,264.75s-8.69-3.66-10.31-4" style="fill: none; stroke: rgb(38, 50, 56); stroke-linecap: round; stroke-linejoin: round; stroke-width: 0.557248px; transform-origin: 139.035px 262.75px 0px;" id="elhwqv76bxow" class="animable"></path><path d="M130.61,250.29s-.9-7.06,6.31-8.23,16.64.64,19.56-.61a4.59,4.59,0,0,1-2.07,3.06s5.5,2,9.83.28c0,0-1.88,5.21-4.31,7.21H162s-4.1,3.92-9.09,4-9.69-6.79-14.63-4.48S130.61,250.29,130.61,250.29Z" style="fill: rgb(38, 50, 56); transform-origin: 147.407px 248.725px 0px;" id="elcfsc0js2m5e" class="animable"></path><g id="elmm0oiqksl19"><path d="M155.85,273v0a28.43,28.43,0,0,1-1.3,3.18c-4,8.19-15.58,9.78-20.7,1.68l-.06-.08c-2.64-4.69-.53-9.81-.53-9.81l1.54-5,1.12-1.11s.26,5.07,1.05,6.5,5.29,1.85,6.21,2.1,3.1,2.85,4.18,3.55,5,.12,5.51.7S155.85,273,155.85,273Z" style="opacity: 0.4; isolation: isolate; transform-origin: 144.156px 272.525px 0px;" class="animable" id="elp1ugydy13pf"></path></g><g id="el6f0277m372y"><path d="M110.89,353.5l20.74,23s22.92-.51,50.76,13.1c0,0,29.87-12.34,32.62-22.59s-62.71-3-62.71-3Z" style="opacity: 0.2; isolation: isolate; transform-origin: 162.992px 371.55px 0px;" class="animable" id="elu5np1ibtevs"></path></g><path d="M116.75,346.75,150,357.63S161.88,355,164,355s10.33,6.67,5.69,9-17.31,2.63-18.69,1.88-38.25-9.38-38.25-9.38Z" style="fill: rgb(235, 179, 118); transform-origin: 141.92px 356.498px 0px;" id="eladn22i0o25u" class="animable"></path><path d="M106.89,283.87c7.52-1.46-5.53,44.38-2.33,51.13s15.69,11,15.69,11l-5.75,12.69s-17-3.21-26.25-15S94.61,286.25,106.89,283.87Z" style="fill: rgb(38, 50, 56); transform-origin: 102.85px 321.263px 0px;" id="elz6uplxkxuds" class="animable"></path><g id="el9ppoh35t62f"><path d="M106.89,283.87c7.52-1.46-5.53,44.38-2.33,51.13s15.69,11,15.69,11l-5.75,12.69s-17-3.21-26.25-15S94.61,286.25,106.89,283.87Z" style="opacity: 0.2; isolation: isolate; transform-origin: 102.85px 321.263px 0px;" class="animable" id="elmv2iorfwl7f"></path></g><polygon points="120.25 345 113.25 358.71 119.25 360 124.75 347.38 120.25 345" style="fill: rgb(38, 50, 56); transform-origin: 119px 352.5px 0px;" id="el8hqg9n0iimp" class="animable"></polygon><g id="elj98bx34x9dh"><polygon points="120.25 345 113.25 358.71 119.25 360 124.75 347.38 120.25 345" style="fill: rgb(255, 255, 255); opacity: 0.2; isolation: isolate; transform-origin: 119px 352.5px 0px;" class="animable" id="elhirw7kwhrkv"></polygon></g><path d="M134,364v2.18a2.83,2.83,0,0,0,2.7,2.82h80.39a3,3,0,0,0,2.91-2.82V364Z" style="fill: rgb(38, 50, 56); transform-origin: 177px 366.5px 0px;" id="elekjtbt2mhx" class="animable"></path><g id="elx54o6swydc"><path d="M134,364v2.18a2.83,2.83,0,0,0,2.7,2.82h80.39a3,3,0,0,0,2.91-2.82V364Z" style="fill: rgb(255, 255, 255); opacity: 0.2; isolation: isolate; transform-origin: 177px 366.5px 0px;" class="animable" id="elxoqb9ew2gi"></path></g><g id="eleta1lhs1ewk"><path d="M164,364v2.18a2.84,2.84,0,0,0,2.71,2.82h50.38a3,3,0,0,0,2.91-2.82V364Z" style="fill: rgb(255, 255, 255); opacity: 0.2; isolation: isolate; transform-origin: 192px 366.5px 0px;" class="animable" id="elcw96qjov0yq"></path></g><path d="M166.71,367h53.11a4.33,4.33,0,0,0,3.86-2.85l12.18-38.21a2.11,2.11,0,0,0-2-2.94H180.71a4.44,4.44,0,0,0-3.86,2.94L164.67,364.1A2.08,2.08,0,0,0,166.71,367Z" style="fill: rgb(38, 50, 56); transform-origin: 200.265px 345.002px 0px;" id="el9lnpdnag1vg" class="animable"></path><g id="eljqhozcntf7f"><path d="M166.71,367h53.11a4.33,4.33,0,0,0,3.86-2.85l12.18-38.21a2.11,2.11,0,0,0-2-2.94H180.71a4.44,4.44,0,0,0-3.86,2.94L164.67,364.1A2.08,2.08,0,0,0,166.71,367Z" style="fill: rgb(255, 255, 255); opacity: 0.2; isolation: isolate; transform-origin: 200.265px 345.002px 0px;" class="animable" id="elb1f5d3ep1uk"></path></g><g id="eltaerm357nt"><path d="M168.71,367h51.11a4.33,4.33,0,0,0,3.86-2.85l12.18-38.21a2.11,2.11,0,0,0-2-2.94H182.71a4.44,4.44,0,0,0-3.86,2.94L166.67,364.1A2.08,2.08,0,0,0,168.71,367Z" style="fill: rgb(255, 255, 255); opacity: 0.2; isolation: isolate; transform-origin: 201.265px 345.002px 0px;" class="animable" id="ellbbvzvr376d"></path></g><g id="el3ezb6y7z2y3"><polygon points="205.32 340.81 197.97 346.02 201.15 351.22 208.5 346.02 205.32 340.81" style="fill: rgb(255, 255, 255); opacity: 0.2; isolation: isolate; transform-origin: 203.235px 346.015px 0px;" class="animable" id="elzz3v1acguu"></polygon></g></g></g><g id="freepik--Tabs--inject-2" style="transform-origin: 283.14px 158.2px 0px;" class="animable"><g id="el16yakhjjyc3"><rect x="166.12" y="93.7" width="84.73" height="84.73" rx="8.74" style="opacity: 0.2; isolation: isolate; transform-origin: 208.485px 136.065px 0px;" class="animable" id="elkdkgi49xv38"></rect></g><rect x="189.88" y="84.4" width="71" height="71" rx="7.33" style="fill: #C53F3F; isolation: isolate; transform-origin: 225.38px 119.9px 0px;" id="el3rhs7a7c4qz" class="animable"></rect><g id="elvlbih9vmv6p"><rect x="189.88" y="84.4" width="71" height="71" rx="7.33" style="fill: rgb(255, 255, 255); opacity: 0.3; isolation: isolate; transform-origin: 225.38px 119.9px 0px;" class="animable" id="eluvmljtqi0w"></rect></g><path d="M230.85,111.7v-4.29l-2.21-.21a11.4,11.4,0,0,0-1.65-4l1.42-1.72-3-3-1.71,1.42a11.53,11.53,0,0,0-4-1.65L219.48,96h-4.29L215,98.25a11.53,11.53,0,0,0-4,1.65l-1.71-1.42-3,3,1.42,1.72a11.4,11.4,0,0,0-1.65,4l-2.21.21v4.29l2.21.21a11.53,11.53,0,0,0,1.65,4l-1.42,1.72,3,3,1.71-1.42a11.53,11.53,0,0,0,4,1.65l.21,2.21h4.29l.21-2.21a11.53,11.53,0,0,0,4-1.65l1.71,1.42,3-3L227,115.88a11.53,11.53,0,0,0,1.65-4Zm-13.51,3.67a5.82,5.82,0,1,1,5.81-5.81A5.82,5.82,0,0,1,217.34,115.37Z" style="fill: rgb(255, 255, 255); transform-origin: 217.35px 109.535px 0px;" id="el19vtisl9ocs" class="animable"></path><path d="M248.25,123.83v-3.37l-1.73-.16a8.92,8.92,0,0,0-1.29-3.11l1.11-1.34L244,113.47l-1.34,1.11a8.92,8.92,0,0,0-3.11-1.29l-.16-1.74H236l-.16,1.74a8.92,8.92,0,0,0-3.11,1.29l-1.34-1.11L229,115.85l1.11,1.34a8.92,8.92,0,0,0-1.29,3.11l-1.73.16v3.37l1.73.16a8.92,8.92,0,0,0,1.29,3.11L229,128.44l2.38,2.38,1.34-1.11a8.92,8.92,0,0,0,3.11,1.29l.16,1.73h3.37l.16-1.73a8.92,8.92,0,0,0,3.11-1.29l1.34,1.11,2.38-2.38-1.11-1.34a8.92,8.92,0,0,0,1.29-3.11Zm-10.59,2.87a4.56,4.56,0,1,1,4.56-4.56A4.56,4.56,0,0,1,237.66,126.7Z" style="fill: rgb(255, 255, 255); transform-origin: 237.67px 122.14px 0px;" id="elyahquduspw" class="animable"></path><path d="M230.85,133.38v-2.83l-1.46-.13a7.44,7.44,0,0,0-1.08-2.61l.93-1.13-2-2-1.13.93a7.6,7.6,0,0,0-2.61-1.08l-.14-1.46h-2.83l-.14,1.46a7.6,7.6,0,0,0-2.61,1.08l-1.13-.93-2,2,.93,1.13a7.44,7.44,0,0,0-1.08,2.61l-1.46.13v2.83l1.46.14a7.6,7.6,0,0,0,1.08,2.61l-.93,1.13,2,2,1.13-.93a7.82,7.82,0,0,0,2.61,1.09l.14,1.45h2.83l.14-1.45a7.82,7.82,0,0,0,2.61-1.09l1.13.93,2-2-.93-1.13a7.6,7.6,0,0,0,1.08-2.61ZM222,135.79a3.83,3.83,0,1,1,3.82-3.82A3.82,3.82,0,0,1,222,135.79Z" style="fill: rgb(255, 255, 255); transform-origin: 221.945px 131.97px 0px;" id="el92id0mzvorw" class="animable"></path><g id="el1m1aldfha41"><rect x="192.88" y="84.4" width="71" height="71" rx="7.33" style="fill: rgb(255, 255, 255); opacity: 0.2; isolation: isolate; transform-origin: 228.38px 119.9px 0px;" class="animable" id="el6jpa1nw0wkx"></rect></g><g id="elgkm2lrb8tzw"><rect x="294" y="175.94" width="78.33" height="78.33" rx="8.08" style="opacity: 0.2; isolation: isolate; transform-origin: 333.165px 215.105px 0px;" class="animable" id="elokqr3oe0oxs"></rect></g><rect x="313.68" y="171.75" width="65.63" height="65.63" rx="6.77" style="fill: #C53F3F; isolation: isolate; transform-origin: 346.495px 204.565px 0px;" id="elop9culkqyjg" class="animable"></rect><g id="el9kajs77z7u"><rect x="313.68" y="171.75" width="65.63" height="65.63" rx="6.77" style="fill: rgb(255, 255, 255); opacity: 0.2; isolation: isolate; transform-origin: 346.495px 204.565px 0px;" class="animable" id="el29z6ao0gcj2"></rect></g><path d="M349,215.11a2.37,2.37,0,1,1-2.36-2.37A2.37,2.37,0,0,1,349,215.11Z" style="fill: rgb(255, 255, 255); transform-origin: 346.63px 215.11px 0px;" id="elnbpptmpt9uo" class="animable"></path><path d="M346.43,191.47A23.52,23.52,0,0,0,322.9,215h18.79a4.43,4.43,0,0,1,4.74-4.64,5.11,5.11,0,0,1,1.41.27l8.81-10.23-6.22,12.1a4.46,4.46,0,0,1,.73,2.5H370A23.53,23.53,0,0,0,346.43,191.47Z" style="fill: rgb(255, 255, 255); transform-origin: 346.45px 203.235px 0px;" id="el3p360jz7bsa" class="animable"></path><g id="ele8v9j1lkkvc"><rect x="316.45" y="171.75" width="65.63" height="65.63" rx="6.77" style="fill: rgb(255, 255, 255); opacity: 0.2; isolation: isolate; transform-origin: 349.265px 204.565px 0px;" class="animable" id="el9kyt9qd7t3q"></rect></g><g id="elnp8lkb4h4ph"><rect x="321.7" y="113.34" width="68.73" height="68.73" rx="7.09" style="opacity: 0.2; isolation: isolate; transform-origin: 356.065px 147.705px 0px;" class="animable" id="elj3mxkvfaqa"></rect></g><rect x="340.13" y="107.28" width="57.59" height="57.59" rx="5.94" style="fill: #C53F3F; isolation: isolate; transform-origin: 368.925px 136.075px 0px;" id="elk6mcovrndsk" class="animable"></rect><g id="elqs35ybi1zjg"><rect x="340.13" y="107.28" width="57.59" height="57.59" rx="5.94" style="fill: rgb(255, 255, 255); opacity: 0.1; isolation: isolate; transform-origin: 368.925px 136.075px 0px;" class="animable" id="el388ogec38sc"></rect></g><path d="M385,121.89a1.89,1.89,0,0,0-1.89-1.89H354.89a1.89,1.89,0,0,0-1.89,1.89v6.22a1.89,1.89,0,0,0,1.89,1.89h28.22a1.89,1.89,0,0,0,1.89-1.89Zm-9.32,3.37h-1.62v-1.62h1.62Zm4.33.81a1.63,1.63,0,1,1,1.62-1.62A1.62,1.62,0,0,1,380,126.07Z" style="fill: rgb(255, 255, 255); transform-origin: 369px 125px 0px;" id="elrtayj50jo7g" class="animable"></path><path d="M385,132.89a1.89,1.89,0,0,0-1.89-1.89H354.89a1.89,1.89,0,0,0-1.89,1.89v6.22a1.89,1.89,0,0,0,1.89,1.89h28.22a1.89,1.89,0,0,0,1.89-1.89Zm-9.32,4h-1.62v-1.62h1.62Zm4.33.81a1.62,1.62,0,1,1,1.62-1.62A1.61,1.61,0,0,1,380,137.69Z" style="fill: rgb(255, 255, 255); transform-origin: 369px 136px 0px;" id="elfpcxjnrb2b" class="animable"></path><path d="M385,143.89a1.89,1.89,0,0,0-1.89-1.89H354.89a1.89,1.89,0,0,0-1.89,1.89v6.22a1.89,1.89,0,0,0,1.89,1.89h28.22a1.89,1.89,0,0,0,1.89-1.89Zm-9.32,4.62h-1.62v-1.62h1.62Zm4.33.81a1.62,1.62,0,1,1,1.62-1.62A1.62,1.62,0,0,1,380,149.32Z" style="fill: rgb(255, 255, 255); transform-origin: 369px 147px 0px;" id="el6pbeoq3060r" class="animable"></path><g id="eliqrykx6hf3"><rect x="342.57" y="107.28" width="57.59" height="57.59" rx="5.94" style="fill: rgb(255, 255, 255); opacity: 0.2; isolation: isolate; transform-origin: 371.365px 136.075px 0px;" class="animable" id="elcfbkukush1"></rect></g><g id="elkdx2t6xalpk"><rect x="209.61" y="166.56" width="84.73" height="84.73" rx="8.74" style="opacity: 0.2; isolation: isolate; transform-origin: 251.975px 208.925px 0px;" class="animable" id="el31ui4qiznds"></rect></g><rect x="229.49" y="160.57" width="71" height="71" rx="7.33" style="fill: #C53F3F; isolation: isolate; transform-origin: 264.99px 196.07px 0px;" id="elpl1ocfo7r7" class="animable"></rect><g id="elj68h81ly0d"><rect x="229.49" y="160.57" width="71" height="71" rx="7.33" style="fill: rgb(255, 255, 255); opacity: 0.5; isolation: isolate; transform-origin: 264.99px 196.07px 0px;" class="animable" id="eloc8caxjjzwq"></rect></g><path d="M245.35,215.56h0a5.55,5.55,0,0,1,0-7.85l13-12.94a3.11,3.11,0,0,1,4.42,0l3.42,3.41a3.12,3.12,0,0,1,0,4.43l-12.95,12.95A5.53,5.53,0,0,1,245.35,215.56Z" style="fill: rgb(255, 255, 255); transform-origin: 255.418px 205.531px 0px;" id="elosqn1jibxp" class="animable"></path><polygon points="269.21 194.25 266.66 191.7 281.29 177.07 284.48 176.43 283.84 179.62 269.21 194.25" style="fill: rgb(255, 255, 255); transform-origin: 275.57px 185.34px 0px;" id="elkvsze5dol8" class="animable"></polygon><path d="M267.77,197.64l-4.5-4.51a1,1,0,0,1,0-1.45h0a1,1,0,0,1,1.46,0l4.5,4.5a1,1,0,0,1,0,1.46h0A1,1,0,0,1,267.77,197.64Z" style="fill: rgb(255, 255, 255); transform-origin: 266.253px 194.66px 0px;" id="eldralyb2wtr" class="animable"></path><path d="M261.71,189l-6.17-6.19c1.15-3.09-1.18-6.89-3.71-7.89l-.05,4.76a2,2,0,0,1-2,2,2,2,0,0,1-2-2V175a6.58,6.58,0,0,0-4.1,5.76,6.11,6.11,0,0,0,5.34,6,5.27,5.27,0,0,0,3-.42l6.22,6.24Z" style="fill: rgb(255, 255, 255); transform-origin: 252.695px 183.75px 0px;" id="elku6vmro9epp" class="animable"></path><path d="M282.25,212.48v4.73a6.58,6.58,0,0,0,4.1-5.76,6.12,6.12,0,0,0-5.2-6.09,4.81,4.81,0,0,0-2.85.28l-6.46-6.48-3.54,3.54,6.42,6.43c-1.86,3.8,1,7,3.57,8v-4.7a2,2,0,0,1,2-2A2,2,0,0,1,282.25,212.48Z" style="fill: rgb(255, 255, 255); transform-origin: 277.325px 208.185px 0px;" id="el0jucija6z4lf" class="animable"></path><g id="el7izhhl4508e"><rect x="232.49" y="160.57" width="71" height="71" rx="7.33" style="fill: rgb(255, 255, 255); opacity: 0.2; isolation: isolate; transform-origin: 267.99px 196.07px 0px;" class="animable" id="eljkkhglui4bk"></rect></g><g id="elpvkocry7wh"><rect x="269.41" y="62.13" width="85.58" height="85.58" rx="8.83" style="fill: #C53F3F; isolation: isolate; transform-origin: 312.2px 104.92px 0px; transform: rotate(180deg);" class="animable" id="elh3j905vy9c5"></rect></g><g id="elx2opzutju1c"><rect x="249.67" y="75.73" width="102.14" height="102.14" rx="10.54" style="opacity: 0.2; isolation: isolate; transform-origin: 300.74px 126.8px 0px;" class="animable" id="eltkjzeaxbpo"></rect></g><g id="elgg2489wpxn5"><rect x="269.41" y="62.13" width="85.58" height="85.58" rx="8.83" style="fill: rgb(255, 255, 255); opacity: 0.5; isolation: isolate; transform-origin: 312.2px 104.92px 0px; transform: rotate(180deg);" class="animable" id="elnchifap6q7g"></rect></g><path d="M312.18,78.41,286,88.69s3.31,36,26.21,42.75c22.91-6.75,26.22-42.75,26.22-42.75Zm-.66,34.86a1.85,1.85,0,0,1-1.45.73h0a1.82,1.82,0,0,1-1.45-.76l-9.19-12.67a1.81,1.81,0,1,1,2.93-2.13l7.76,10.68L322.8,92.38a1.81,1.81,0,0,1,2.53-.35,2,2,0,0,1,.35,2.65Z" style="fill: rgb(255, 255, 255); transform-origin: 312.215px 104.925px 0px;" id="elzfo4x51lwhh" class="animable"></path><g id="eljjrvjeyua3r"><rect x="273.03" y="62.13" width="85.58" height="85.58" rx="8.83" style="fill: rgb(255, 255, 255); opacity: 0.2; isolation: isolate; transform-origin: 315.82px 104.92px 0px; transform: rotate(180deg);" class="animable" id="eld4wvgfindms"></rect></g></g><g id="freepik--Promt-2--inject-2" style="transform-origin: 390.435px 313.695px 0px;" class="animable animator-active"><rect x="347.81" y="284.93" width="85.25" height="57.53" style="fill: #C53F3F; transform-origin: 390.435px 313.695px 0px;" id="el926v9x7crw" class="animable"></rect><g id="el53h5rsfagun"><rect x="347.81" y="284.93" width="85.25" height="57.53" style="fill: rgb(255, 255, 255); opacity: 0.7; isolation: isolate; transform-origin: 390.435px 313.695px 0px;" class="animable" id="el5jomyk9x279"></rect></g><rect x="349.39" y="289.36" width="81.87" height="51.18" style="fill: rgb(38, 50, 56); transform-origin: 390.325px 314.95px 0px;" id="el98vkvhirpae" class="animable"></rect><rect x="353.14" y="297.29" width="67.31" height="1.5" style="fill: rgb(224, 224, 224); transform-origin: 386.795px 298.04px 0px;" id="ela8dl952xpb6" class="animable"></rect><rect x="353.14" y="301.54" width="57.3" height="1.5" style="fill: rgb(224, 224, 224); transform-origin: 381.79px 302.29px 0px;" id="eliidkutxgvh" class="animable"></rect><rect x="353.14" y="305.79" width="67.31" height="1.5" style="fill: rgb(224, 224, 224); transform-origin: 386.795px 306.54px 0px;" id="ela62sigrzro6" class="animable"></rect><rect x="353.14" y="310.04" width="57.3" height="1.5" style="fill: rgb(224, 224, 224); transform-origin: 381.79px 310.79px 0px;" id="el8gp8a2zeabg" class="animable"></rect><rect x="353.14" y="314.29" width="7.27" height="1.5" style="fill: rgb(224, 224, 224); transform-origin: 356.775px 315.04px 0px;" id="elx6xex1i4jvn" class="animable"></rect><rect x="353.14" y="318.54" width="37.29" height="1.5" style="fill: rgb(224, 224, 224); transform-origin: 371.785px 319.29px 0px;" id="el4thj2vrxzx5" class="animable"></rect><rect x="353.14" y="322.79" width="57.3" height="1.5" style="fill: rgb(224, 224, 224); transform-origin: 381.79px 323.54px 0px;" id="el69t0sdh4zmb" class="animable"></rect><rect x="353.14" y="327.04" width="7.27" height="1.5" style="fill: rgb(224, 224, 224); transform-origin: 356.775px 327.79px 0px;" id="elm5svrklbdqo" class="animable"></rect><rect x="353.14" y="331.29" width="7.27" height="1.5" style="fill: rgb(224, 224, 224); transform-origin: 356.775px 332.04px 0px;" id="elsc680ujojen" class="animable"></rect></g><g id="freepik--Promt-1--inject-2" style="transform-origin: 144.605px 194.005px 0px;" class="animable"><rect x="101.98" y="165.24" width="85.25" height="57.53" style="fill: #C53F3F; transform-origin: 144.605px 194.005px 0px;" id="el9lsr0mwvdae" class="animable"></rect><g id="elitrrbf9lvsp"><rect x="101.98" y="165.24" width="85.25" height="57.53" style="fill: rgb(255, 255, 255); opacity: 0.7; isolation: isolate; transform-origin: 144.605px 194.005px 0px;" class="animable" id="elutbgyxn43qq"></rect></g><rect x="103.57" y="169.67" width="81.87" height="51.18" style="fill: rgb(38, 50, 56); transform-origin: 144.505px 195.26px 0px;" id="elik8s0v2va7n" class="animable"></rect><rect x="107.32" y="177.6" width="67.31" height="1.5" style="fill: rgb(224, 224, 224); transform-origin: 140.975px 178.35px 0px;" id="elzo0oi125kc" class="animable"></rect><rect x="107.32" y="181.85" width="57.3" height="1.5" style="fill: rgb(224, 224, 224); transform-origin: 135.97px 182.6px 0px;" id="elawi3acfarcw" class="animable"></rect><rect x="107.32" y="186.1" width="67.31" height="1.5" style="fill: rgb(224, 224, 224); transform-origin: 140.975px 186.85px 0px;" id="elcpkbyye8ppe" class="animable"></rect><rect x="107.32" y="190.35" width="57.3" height="1.5" style="fill: rgb(224, 224, 224); transform-origin: 135.97px 191.1px 0px;" id="elre7293izgxm" class="animable"></rect><rect x="107.32" y="194.6" width="7.27" height="1.5" style="fill: rgb(224, 224, 224); transform-origin: 110.955px 195.35px 0px;" id="el3882cq5ffw2" class="animable"></rect><rect x="107.32" y="198.85" width="37.29" height="1.5" style="fill: rgb(224, 224, 224); transform-origin: 125.965px 199.6px 0px;" id="elte81c6bwhvb" class="animable"></rect><rect x="107.32" y="203.1" width="57.3" height="1.5" style="fill: rgb(224, 224, 224); transform-origin: 135.97px 203.85px 0px;" id="eliide61qtck9" class="animable"></rect><rect x="107.32" y="207.35" width="7.27" height="1.5" style="fill: rgb(224, 224, 224); transform-origin: 110.955px 208.1px 0px;" id="el7qwatut1adr" class="animable"></rect><rect x="107.32" y="211.6" width="7.27" height="1.5" style="fill: rgb(224, 224, 224); transform-origin: 110.955px 212.35px 0px;" id="elrjhwzgqmrm8" class="animable"></rect></g><defs>     <filter id="active" height="200%">         <feMorphology in="SourceAlpha" result="DILATED" operator="dilate" radius="2"></feMorphology>                <feFlood flood-color="#32DFEC" flood-opacity="1" result="PINK"></feFlood>        <feComposite in="PINK" in2="DILATED" operator="in" result="OUTLINE"></feComposite>        <feMerge>            <feMergeNode in="OUTLINE"></feMergeNode>            <feMergeNode in="SourceGraphic"></feMergeNode>        </feMerge>    </filter>    <filter id="hover" height="200%">        <feMorphology in="SourceAlpha" result="DILATED" operator="dilate" radius="2"></feMorphology>                <feFlood flood-color="#ff0000" flood-opacity="0.5" result="PINK"></feFlood>        <feComposite in="PINK" in2="DILATED" operator="in" result="OUTLINE"></feComposite>        <feMerge>            <feMergeNode in="OUTLINE"></feMergeNode>            <feMergeNode in="SourceGraphic"></feMergeNode>        </feMerge>            <feColorMatrix type="matrix" values="0   0   0   0   0                0   1   0   0   0                0   0   0   0   0                0   0   0   1   0 "></feColorMatrix>    </filter></defs></svg>